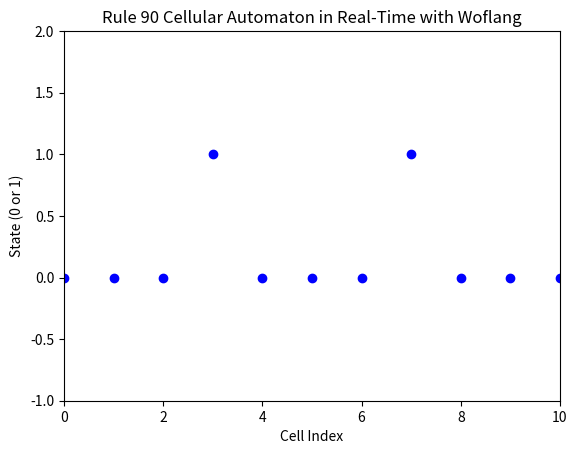

This chart was generated by the following Python code:
import matplotlib.pyplot as plt
import numpy as np
import re

# Woflang interpreter functions from your script
def interpret_command(command, variables):
    tokens = parse_tokens(command)
    print(f"Processing command: {command}")
    print(f"Tokens: {tokens}")

    operations = {
        '➕': lambda x, y: x + y,
        '➖': lambda x, y: x - y,
        '✖': lambda x, y: x * y,
        '➗': lambda x, y: x / y if y != 0 else float('inf'),
        '∧': lambda x, y: min(x, y),  # Analog AND
        '∨': lambda x, y: max(x, y),  # Analog OR
        '⊕': lambda x, y: abs(x - y),  # Analog XOR (Rule 90)
        '¬': lambda x: -x,             # Analog NOT
        '↑': lambda x, y: -(min(x, y)), # Analog NAND
        '↓': lambda x, y: -(max(x, y)), # Analog NOR
    }

    if len(tokens) == 0:
        return variables

    if tokens[1] == '←':
        var_name = tokens[0]
        if len(tokens) == 3:
            # Simple assignment
            value = tokens[2]
            variables[var_name] = get_value(value, variables)
        elif len(tokens) == 5 and tokens[3] in operations:
            # Operation assignment
            op = tokens[3]
            operand1 = get_value(tokens[2], variables)
            operand2 = get_value(tokens[4], variables)
            variables[var_name] = operations[op](operand1, operand2)
        elif '(' in tokens:
            # Complex expression
            expression = command.split('←', 1)[1].strip()
            variables[var_name] = evaluate_expression(expression, variables, operations)

    print(f"Variables after command: {variables}")
    return variables

def get_value(token, variables):
    try:
        return float(token)
    except ValueError:
        return variables.get(token, 0)

def evaluate_expression(expression, variables, operations):
    for var in variables:
        expression = re.sub(rf'\b{var}\b', str(variables[var]), expression)
    expression = expression.replace('➕', '+').replace('➖', '-').replace('✖', '*').replace('➗', '/')
    try:
        result = eval(expression)
    except ZeroDivisionError:
        result = float('inf')
    except Exception as e:
        print(f"Error evaluating expression '{expression}': {e}")
        result = None
    return result

def parse_tokens(command):
    pattern = r"(\b\w+_\w+\b|\b\w+\b|[➕➖✖➗∧∨⊕¬↑↓()←]|-?\d+\.?\d*)"
    tokens = re.findall(pattern, command)
    return tokens

# Initial setup
num_cells = 11
variables = {}

# Initialize cells in Woflang
initial_commands = [
    f"cell_{i} ← 0" for i in range(num_cells)
]
initial_commands[num_cells // 2] = f"cell_{num_cells // 2} ← 1"  # Middle cell is '1'

# Interpret initial commands to set initial state
for command in initial_commands:
    interpret_command(command, variables)

# Plot setup
fig, ax = plt.subplots()
line, = ax.plot(range(num_cells), [variables[f'cell_{i}'] for i in range(num_cells)], 'bo')
ax.set_ylim(-1, 2)
ax.set_xlim(0, num_cells - 1)
plt.title("Rule 90 Cellular Automaton in Real-Time with Woflang")
plt.xlabel("Cell Index")
plt.ylabel("State (0 or 1)")

# Rule 90 commands in Woflang with wrap-around
def generate_rule90_commands(variables, num_cells):
    commands = []
    for i in range(num_cells):
        left_neighbor = f"cell_{(i - 1) % num_cells}"  # Wrap-around left neighbor
        right_neighbor = f"cell_{(i + 1) % num_cells}"  # Wrap-around right neighbor
        commands.append(f"next_cell_{i} ← {left_neighbor} ⊕ {right_neighbor}")
    return commands

# Update plot function
def update_plot(frame):
    global variables

    # Generate Rule 90 commands and interpret them
    rule90_commands = generate_rule90_commands(variables, num_cells)
    for command in rule90_commands:
        interpret_command(command, variables)

    # Shift the next generation to current cells
    for i in range(num_cells):
        variables[f'cell_{i}'] = variables[f'next_cell_{i}']
    
    # Update plot
    line.set_ydata([variables[f'cell_{i}'] for i in range(num_cells)])
    return line,

# Animation loop using FuncAnimation
from matplotlib.animation import FuncAnimation
ani = FuncAnimation(fig, update_plot, frames=100, interval=500, blit=True)
plt.show()
